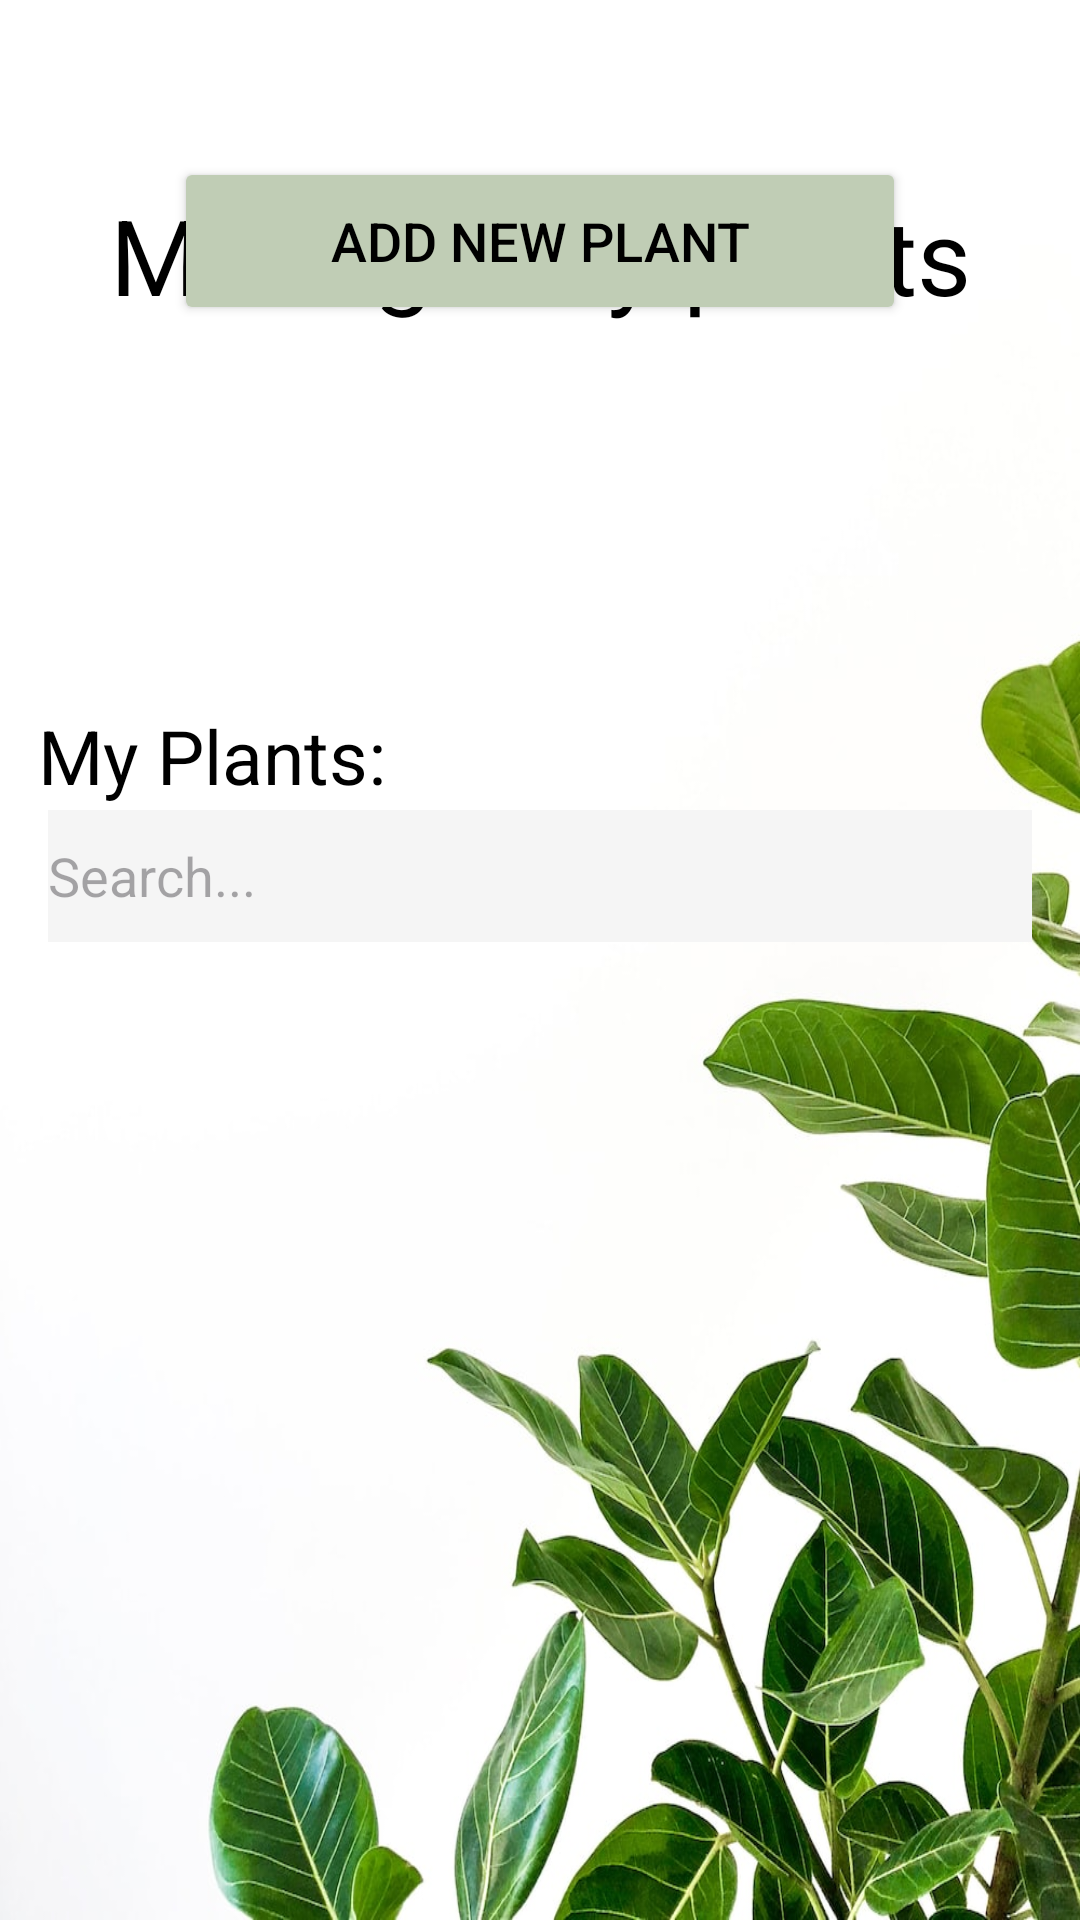

The Android layout XML behind this screen, and the referenced resources:
<!-- AndroidManifest.xml: application theme Theme.MyApplicationTest -->
<!-- res/layout/manage_plants_list.xml -->
<?xml version="1.0" encoding="utf-8"?>
<FrameLayout xmlns:android="http://schemas.android.com/apk/res/android"
    xmlns:tools="http://schemas.android.com/tools"
    android:layout_width="match_parent"
    android:layout_height="match_parent"
    tools:context=".BlankFragment">

    
    <TextView
        android:layout_width="match_parent"
        android:layout_height="466dp"
        android:layout_marginTop="-1in"
        android:gravity="center"
        android:text="@string/hello_blank_fragment"
        android:textSize="35sp" />

    <Button
        android:id="@+id/add_new_plants"
        style="@style/MyButtons"
        android:layout_width="244dp"
        android:layout_height="56dp"
        android:layout_marginTop="-240dp"
        android:layout_gravity="center"
        android:text="Add New Plant"
        tools:visibility="visible" />

    <RelativeLayout
        android:layout_width="match_parent"
        android:layout_height="match_parent">

        
        <TextView
            android:layout_width="200dp"
            android:layout_height="200dp"
            android:textSize="25sp"
            android:text="  My Plants:"
            android:layout_marginTop="235dp"
            />
        <EditText
            android:id="@+id/search_bar1"
            android:layout_width="350dp"
            android:layout_height="44dp"
            android:layout_marginTop="270dp"
            android:hint="Search..."
            android:layout_gravity="center_horizontal"
            android:backgroundTintMode="src_over"
            android:layout_marginStart="16dp"
            android:layout_marginEnd="16dp"
            android:background="#F5F5F5"
            />

        <androidx.recyclerview.widget.RecyclerView
            android:id="@+id/rvp"
            android:layout_width="match_parent"
            android:layout_height="350dp"
            android:scrollbars="vertical"
            android:scrollbarSize="10dp"
            android:fadeScrollbars="false"
            android:layout_below="@id/search_bar1"
        />
    </RelativeLayout>

</FrameLayout>
<!-- resources referenced by this layout -->
<resources>
  <string name="hello_blank_fragment">Manage my plants</string>
  <style name="MyButtons">
          <item name="android:textColor">#000000</item>
          <item name="android:textSize">18dp</item> 
          <item name="android:backgroundTint">#C0CDB5</item>
          
      </style>
  <style name="Theme.MyApplicationTest" parent="Base.Theme.MyApplicationTest" />
  <style name="Base.Theme.MyApplicationTest" parent="Theme.Material3.DayNight.NoActionBar">
          
          <item name="colorPrimary">#000000</item>
          <item name="colorPrimaryVariant">#000000</item>
          <item name="colorOnPrimary">#000000</item>
          <item name="android:textColor">#000000</item> 
          
          
          <item name="android:windowBackground">@drawable/appbackground</item>
      </style>
  <!-- drawable appbackground: jpeg bitmap (drawable, 112238 bytes) -->
</resources>
